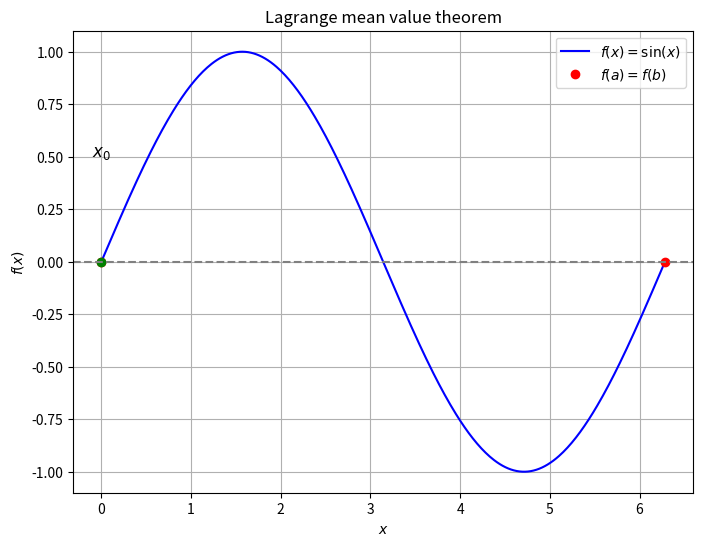

Here is the Python script that generated this plot:
import numpy as np
import matplotlib.pyplot as plt

# 定义函数 f(x)
def f(x):
    return np.sin(x)  # 选择一个简单的正弦函数

# 生成 x 数据
x = np.linspace(0, 2 * np.pi, 400)
y = f(x)

# 端点
a, b = 0, 2 * np.pi
fa, fb = f(a), f(b)

# 找到导数为零的点
from scipy.optimize import minimize_scalar

def neg_f_prime(x):
    return -np.cos(x)  # 负导数

result = minimize_scalar(neg_f_prime, bounds=(a, b), method='bounded')
x0 = result.x
y0 = f(x0)

# 绘制函数图像
plt.figure(figsize=(8, 6))
plt.plot(x, y, label='$f(x) = \sin(x)$', color='blue')

# 标记端点 a 和 b
plt.plot(a, fa, 'ro', label='$f(a) = f(b)$')
plt.plot(b, fb, 'ro')

# 标记导数为零的点 x0
plt.plot(x0, y0, 'go')  # 极值点
plt.text(x0, y0 + 0.5, '$x_0$', fontsize=12, ha='center')

# 绘制切线（导数为零）
plt.axhline(y0, color='gray', linestyle='--')

# 设置图形属性
plt.title('Lagrange mean value theorem')
plt.xlabel('$x$')
plt.ylabel('$f(x)$')
plt.legend()
plt.grid(True)
plt.show()